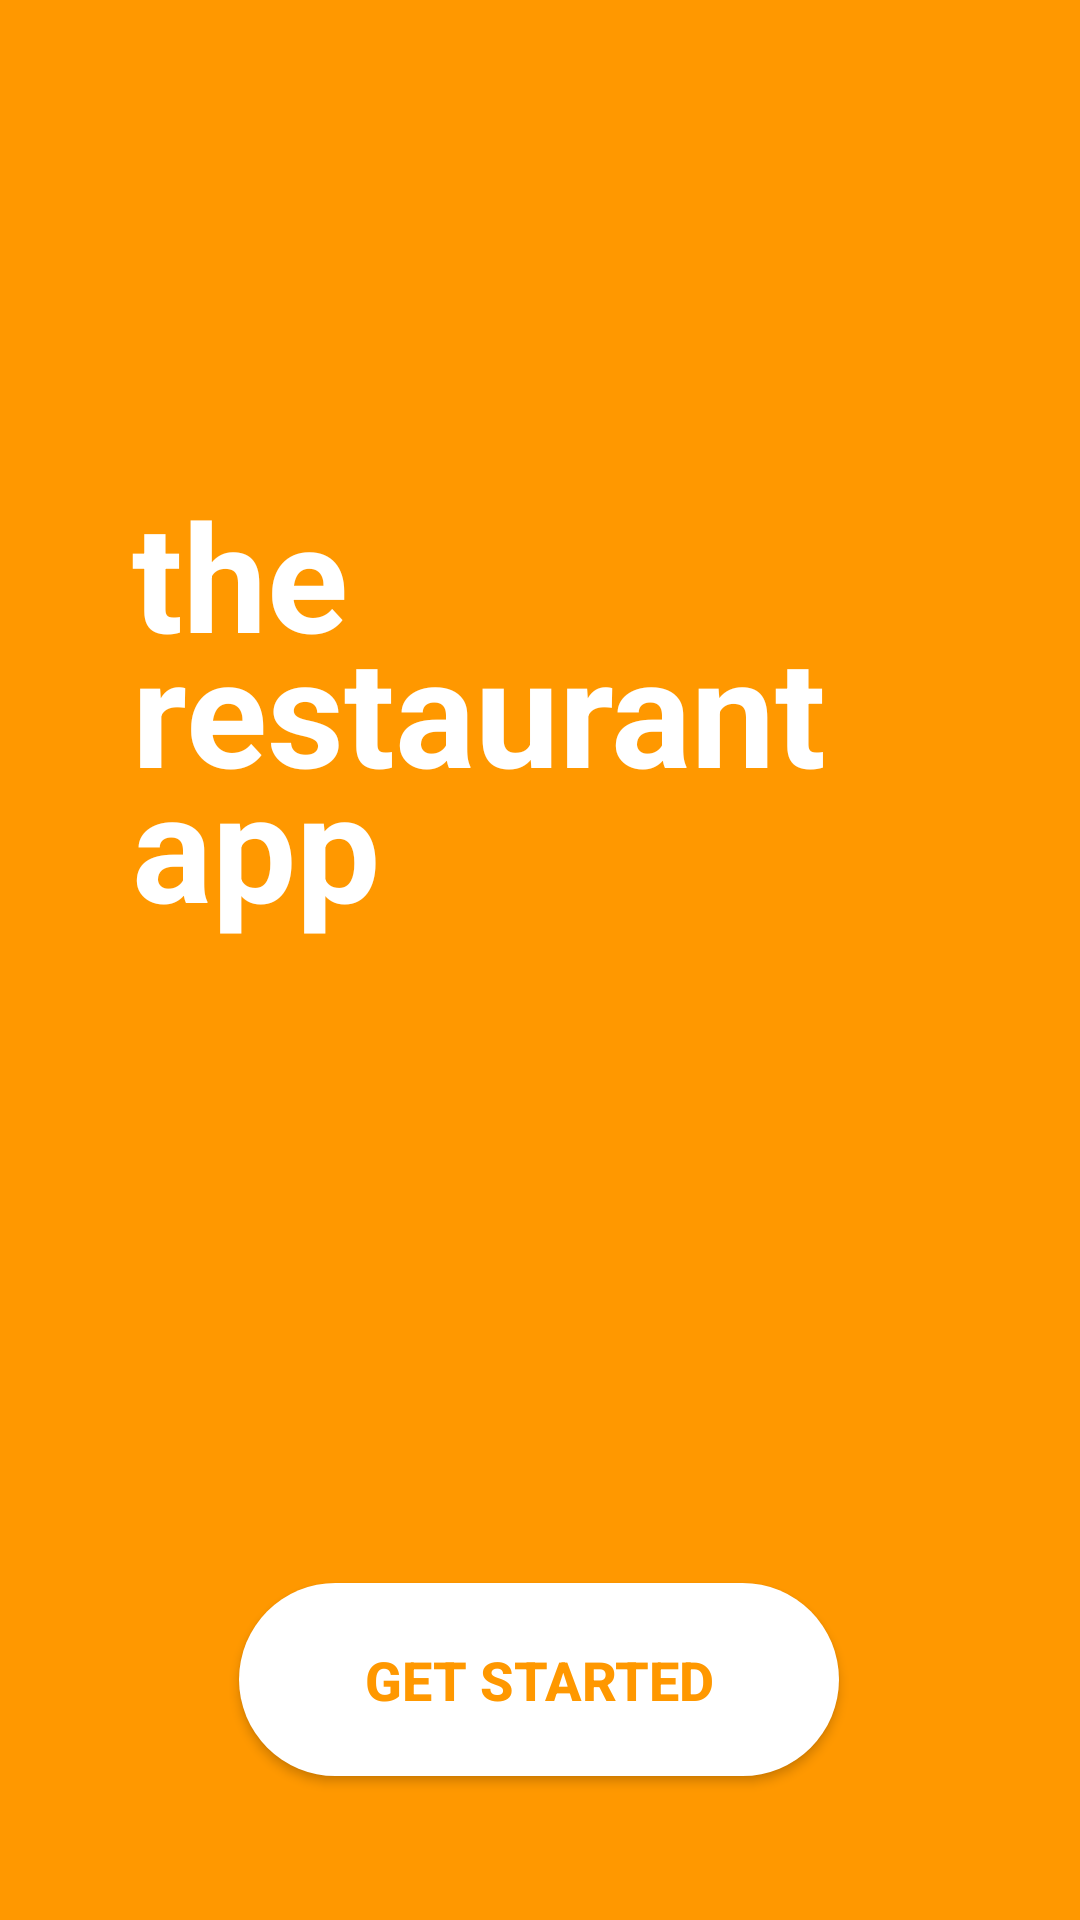

Here is an Android app screen rendered from its layout file. Give the layout XML and the strings, colors and styles it references.
<!-- AndroidManifest.xml: application theme Theme.TheRestaurantApp -->
<!-- res/layout/landing_screen.xml -->
<?xml version="1.0" encoding="utf-8"?>
<androidx.constraintlayout.widget.ConstraintLayout xmlns:android="http://schemas.android.com/apk/res/android"
    xmlns:app="http://schemas.android.com/apk/res-auto"
    xmlns:tools="http://schemas.android.com/tools"
    android:layout_width="match_parent"
    android:layout_height="match_parent"
    android:background="@color/orange"
    tools:context="com.example.menu.Activity.MainActivity">


    <ImageView
        android:id="@+id/imageView2"
        android:layout_width="wrap_content"
        android:layout_height="400dp"
        android:importantForAccessibility="yes"
        app:layout_constraintBottom_toBottomOf="parent"
        app:layout_constraintTop_toTopOf="parent"
        app:layout_constraintVertical_bias="1.0"
        app:srcCompat="@drawable/toyfacecomb"
        tools:ignore="ImageContrastCheck,MissingConstraints"
        tools:layout_editor_absoluteX="0dp" />

    <TextView
        android:id="@+id/textView"
        android:layout_width="wrap_content"
        android:layout_height="wrap_content"
        android:layout_marginStart="44dp"
        android:layout_marginTop="36dp"
        android:lineHeight="45dp"
        android:text="the
        restaurant
        app"
        android:textColor="@color/white"
        android:textSize="50sp"
        android:textStyle="bold"
        android:visibility="visible"
        app:layout_constraintBottom_toTopOf="@+id/imageView3"
        app:layout_constraintStart_toStartOf="parent"
        app:layout_constraintTop_toBottomOf="@+id/imageView4"
        tools:ignore="MissingConstraints" />

    <Button
        android:id="@+id/button"
        android:layout_width="200dp"
        android:layout_height="wrap_content"
        android:layout_marginBottom="48dp"
        android:background="@drawable/roundedbutton3"
        android:paddingLeft="40dp"
        android:paddingTop="20dp"
        android:paddingRight="40dp"
        android:paddingBottom="20dp"
        android:shadowColor="@color/black"
        android:text="Get Started"
        android:textColor="@color/orange"
        android:textSize="18sp"
        android:textStyle="bold"
        app:layout_constraintBottom_toBottomOf="parent"
        app:layout_constraintEnd_toEndOf="parent"
        app:layout_constraintHorizontal_bias="0.497"
        app:layout_constraintStart_toStartOf="parent" />


    <ImageView
        android:id="@+id/imageView4"
        android:layout_width="53dp"
        android:layout_height="56dp"
        android:layout_marginStart="34dp"
        android:layout_marginEnd="324dp"
        android:background="@drawable/circle"
        android:padding="12dp"
        app:layout_constraintBottom_toBottomOf="parent"
        app:layout_constraintEnd_toEndOf="parent"
        app:layout_constraintHorizontal_bias="0.0"
        app:layout_constraintStart_toStartOf="parent"
        app:layout_constraintTop_toTopOf="parent"
        app:layout_constraintVertical_bias="0.113"
        app:srcCompat="@drawable/logo"
        tools:ignore="ImageContrastCheck" />


</androidx.constraintlayout.widget.ConstraintLayout>
<!-- resources referenced by this layout -->
<resources>
  <color name="black">#FF000000</color>
  <color name="orange">#FF9800</color>
  <color name="white">#FFFFFFFF</color>
  <!-- drawable logo: png bitmap (drawable, 30289 bytes) -->
  <!-- drawable roundedbutton3 (drawable) -->
  <?xml version="1.0" encoding="utf-8"?>
  <shape xmlns:android="http://schemas.android.com/apk/res/android">
      <corners android:radius="60dp" />
      <solid android:color="@color/white"></solid>
  
  </shape>
  <style name="Theme.TheRestaurantApp" parent="Base.Theme.TheRestaurantApp" />
  <style name="Base.Theme.TheRestaurantApp" parent="Theme.AppCompat.Light.NoActionBar">
          
          
      </style>
</resources>
